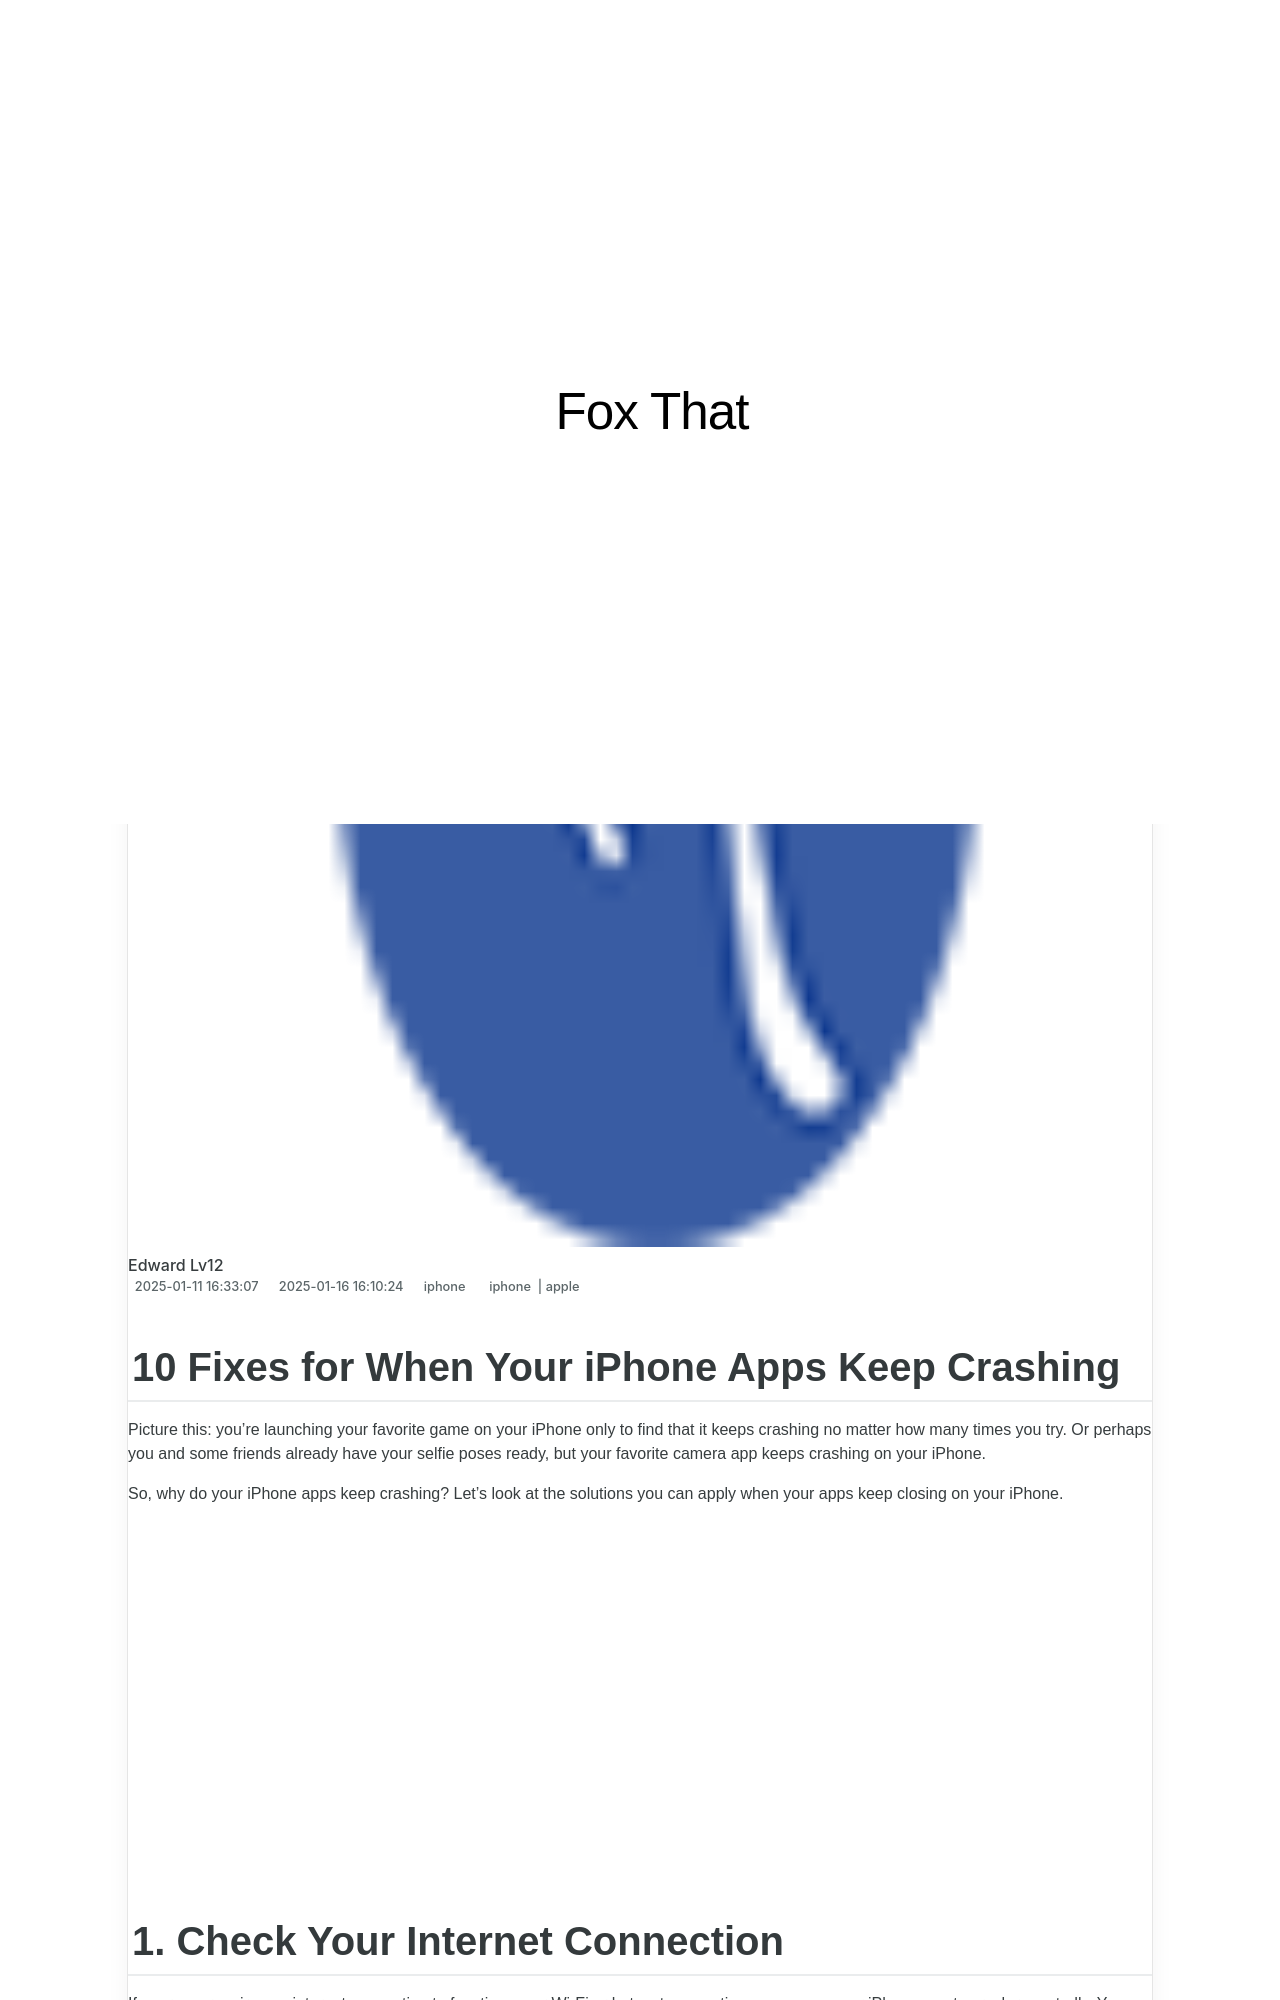

repository: techidaily/site-fox-that · page: 10-fixes-for-when-your-iphone-apps-keep-crashing/index.html · generator: jekyll

---
title: 10 Fixes for When Your iPhone Apps Keep Crashing
date: 2025-01-11T16:33:07.881Z
updated: 2025-01-16T16:10:24.533Z
tags:
  - iphone
  - apple
categories:
  - iphone
description: This Article Describes 10 Fixes for When Your iPhone Apps Keep Crashing
excerpt: This Article Describes 10 Fixes for When Your iPhone Apps Keep Crashing
thumbnail: https://thmb.techidaily.com/a0697447c3ea6b08edc7929364d24aaff9babf43934271a1bc595c07d928a8cf.jpg
---

## 10 Fixes for When Your iPhone Apps Keep Crashing

 Picture this: you're launching your favorite game on your iPhone only to find that it keeps crashing no matter how many times you try. Or perhaps you and some friends already have your selfie poses ready, but your favorite camera app keeps crashing on your iPhone.

 So, why do your iPhone apps keep crashing? Let's look at the solutions you can apply when your apps keep closing on your iPhone.

<!-- affiliate ads begin -->
<iframe width="560" height="315" src="https://www.youtube.com/embed/LlVkEwpjKKo?si=hXi-mchMaJvbnIzM" title="YouTube video player" frameborder="0" allow="accelerometer; autoplay; clipboard-write; encrypted-media; gyroscope; picture-in-picture; web-share" referrerpolicy="strict-origin-when-cross-origin" allowfullscreen></iframe>
<!-- affiliate ads end -->
